Photos from the image-classification dataset "dataset" in the GitHub repository afifnasir/CNN-Star-Fruit-Disease-Image-Recognition. Its 2 classes are: healthy fruit, unhealthy fruit.

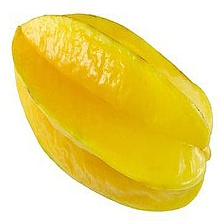
Label: healthy fruit

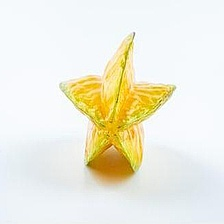
Label: healthy fruit

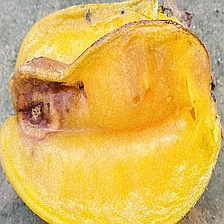
Label: unhealthy fruit

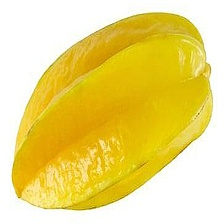
Label: healthy fruit

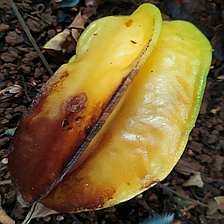
Label: unhealthy fruit

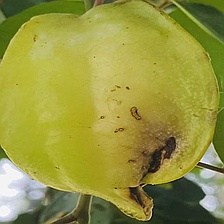
Label: unhealthy fruit
